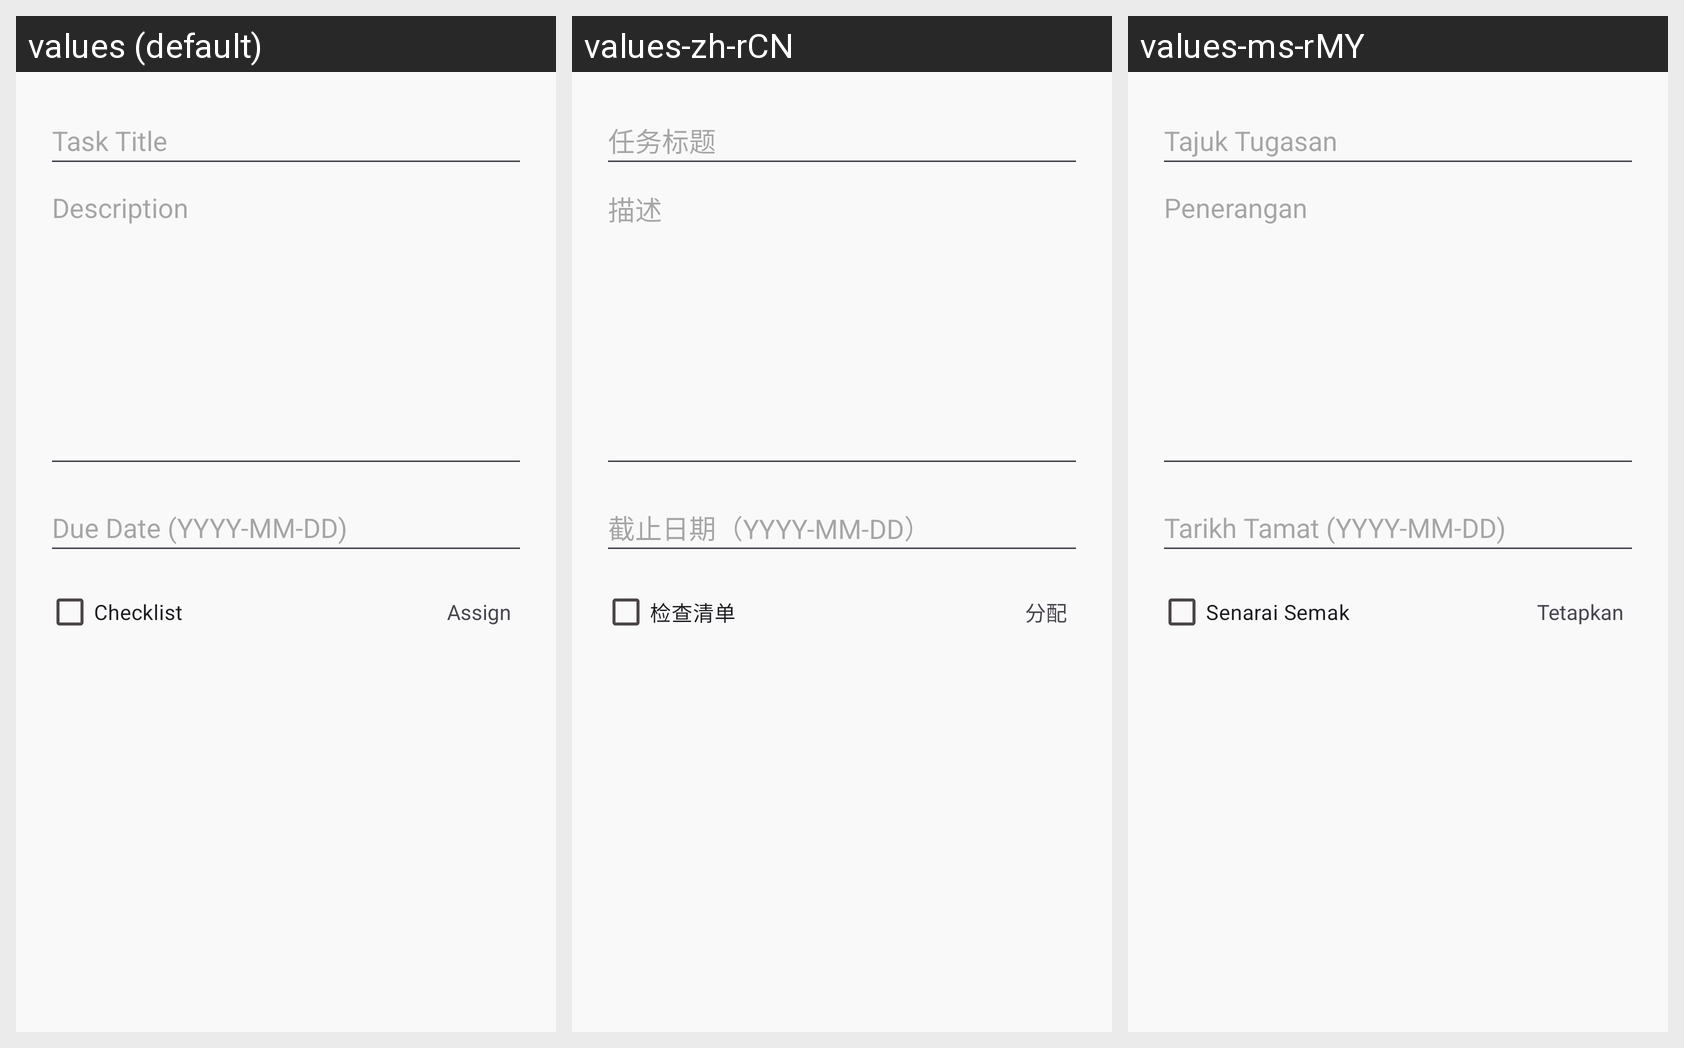

Translations of the strings shown on this Android screen, per locale in the grid:
Android screen res/layout/dialog_task_form.xml rendered under 3 locales, left to right: values (default), values-zh-rCN, values-ms-rMY. Device: Nexus 5 (rendered at 1080×1920; each locale shown at half size, 540×960, under a caption strip naming it); theme Theme.ProgressioMobileApp.
Strings drawn on this screen, with the default value and each locale's value (text and hints the layout hard-codes, and strings that could not be matched under every locale, appear in the picture but are not listed):

task_title
  values: Task Title
  values-zh-rCN: 任务标题
  values-ms-rMY: Tajuk Tugasan

description
  values: Description
  values-zh-rCN: 描述
  values-ms-rMY: Penerangan

due_date_yyyy_mm_dd
  values: Due Date (YYYY-MM-DD)
  values-zh-rCN: 截止日期（YYYY-MM-DD）
  values-ms-rMY: Tarikh Tamat (YYYY-MM-DD)

checklist
  values: Checklist
  values-zh-rCN: 检查清单
  values-ms-rMY: Senarai Semak

assign
  values: Assign
  values-zh-rCN: 分配
  values-ms-rMY: Tetapkan
